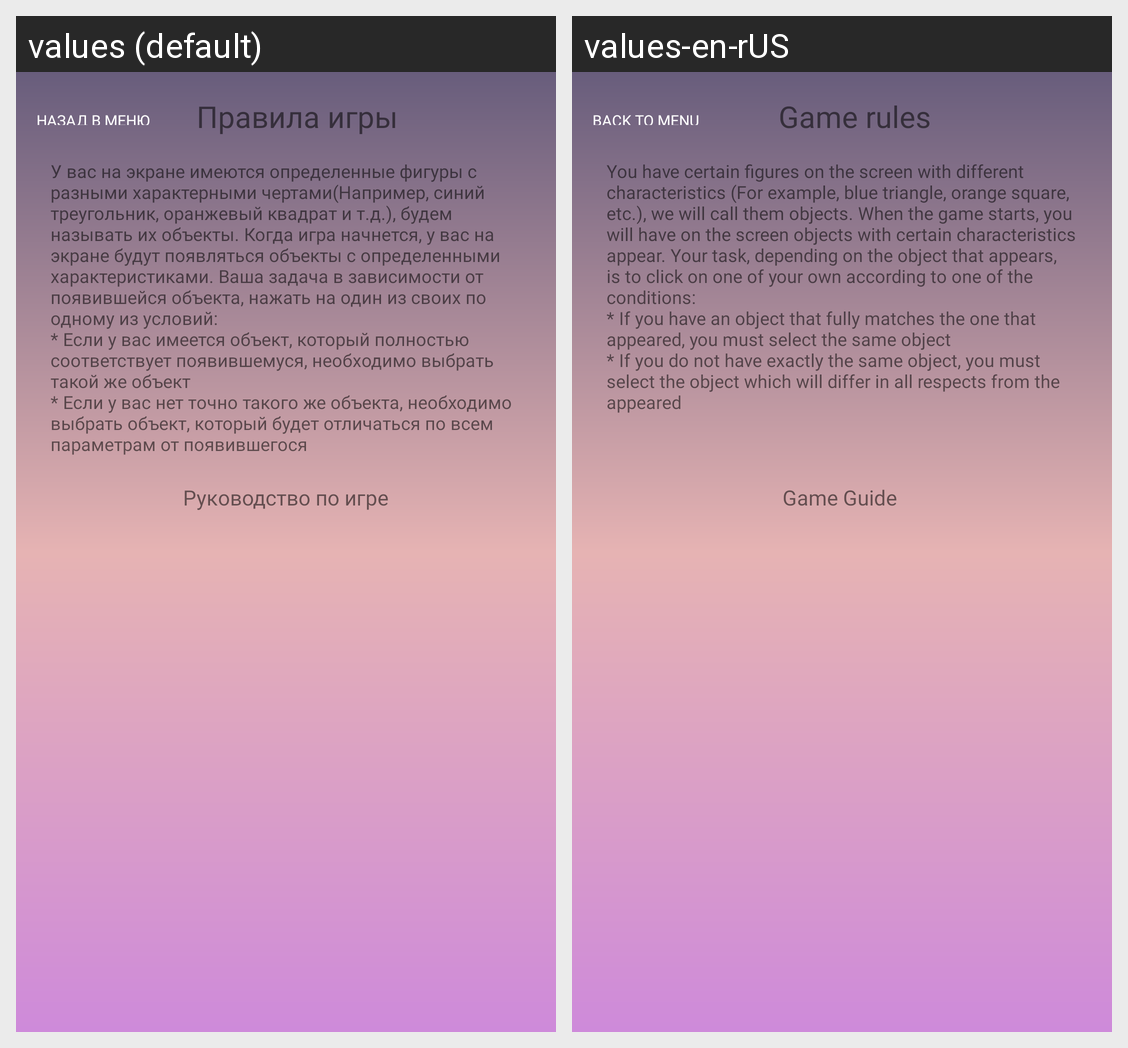

For this localized Android screen grid, give each drawn string resource with its value in every locale shown.
Android screen res/layout/activity_game_rules.xml rendered under 2 locales, left to right: values (default), values-en-rUS. Device: Nexus 5 (rendered at 1080×1920; each locale shown at half size, 540×960, under a caption strip naming it); theme Theme.AppCompat.Light.NoActionBar.
Strings drawn on this screen, with the default value and each locale's value (text and hints the layout hard-codes, and strings that could not be matched under every locale, appear in the picture but are not listed):

game_rules
  values: Правила игры
  values-en-rUS: Game rules

Game_rules
  values: У вас на экране имеются определенные фигуры с разными характерными чертами(Например, синий треугольник, оранжевый квадрат и т.д.), будем называть их объекты. Когда игра начнется, у вас на экране будут появляться объекты с определенными характеристиками. Ваша задача в зависимости от появившейся объекта, нажать на один из своих по одному из условий:
      * Если у вас имеется объект, который полностью …[clipped]
  values-en-rUS: You have certain figures on the screen with different characteristics (For example, blue triangle, orange square, etc.), we will call them objects. When the game starts, you will have on the screen objects with certain characteristics appear. Your task, depending on the object that appears, is to click on one of your own according to one of the conditions: 
      * If you have an object that fully …[clipped]

back
  values: Назад в меню
  values-en-rUS: Back to menu

game_tutor
  values: Руководство по игре
  values-en-rUS: Game Guide
